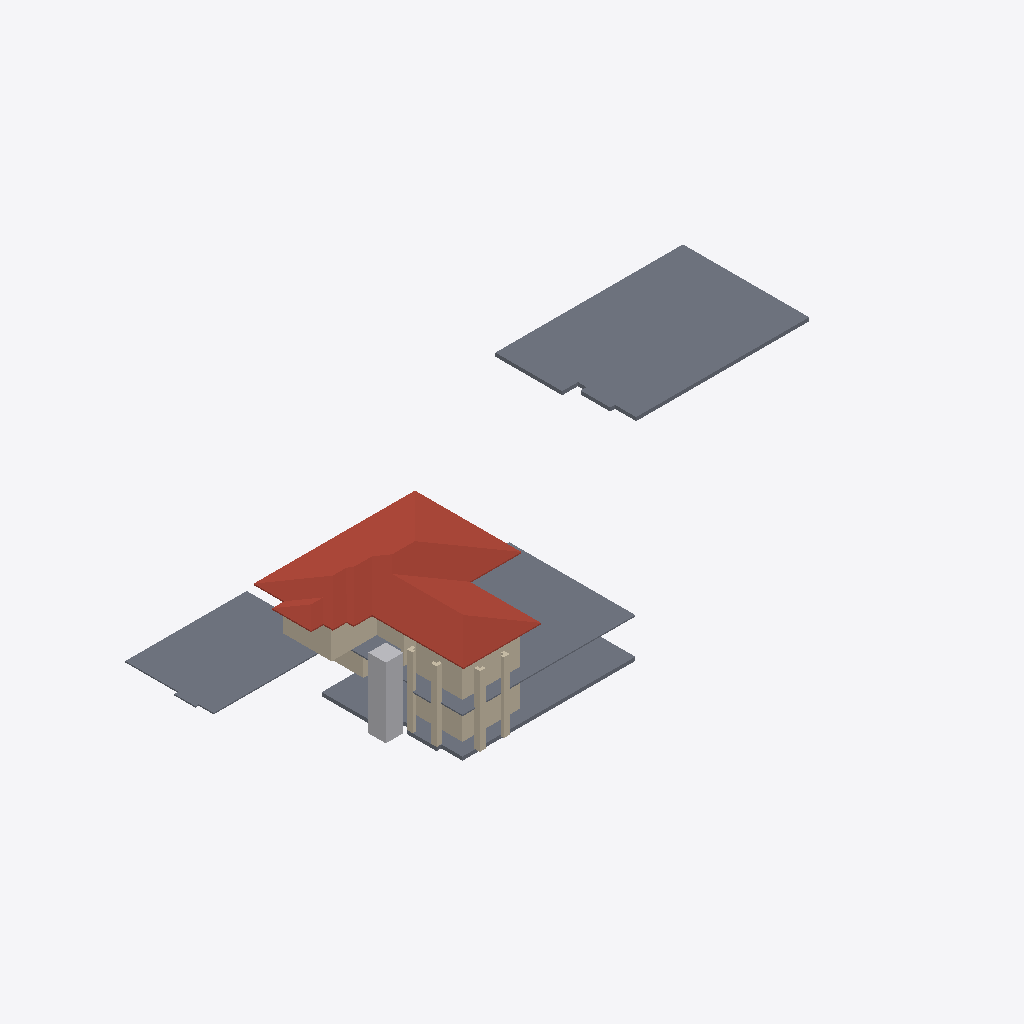
Isometric view of an IFC building model (IFC-SPF (STEP), schema IFC4X3, length unit metre), seen from the south-west, elements coloured by IFC class: 16 walls (beige), 4 slabs (grey), 1 roof (red-brown), 1 other element (light grey).
Extent 55.4 m × 26.0 m × 7.5 m (x, y, z). Storeys (1): My Storey at 0.00 m. Elements (29): 23 IfcWall, 4 IfcSlab, 1 IfcBuildingElementProxy, 1 IfcRoof.

HEADER;
FILE_DESCRIPTION(('ViewDefinition[DesignTransferView]'),'2;1');
FILE_NAME('Haroon.ifc','2026-09-12T13:36:11+05:30',(''),(''),'IfcOpenShell 0.8.5','Bonsai 0.8.5','Nobody');
FILE_SCHEMA(('IFC4X3'));
ENDSEC;
DATA;
#1=IFCPROJECT('3Nc$W10oX39R9nokYWVXQQ',$,'My Project',$,$,$,$,(#10,#22),#5);
#27=IFCSITE('18E0QpV1vAqhpxqK4cBvm$',$,'My Site',$,$,#50,$,$,$,$,$,$,$,$);
#33=IFCBUILDING('39LUp5juL5SBeUfotbM0rp',$,'My Building',$,$,#56,$,$,$,$,$,$);
#39=IFCBUILDINGSTOREY('1eJWHZHV9FMAU2qxsD42Cb',$,'My Storey',$,$,#62,$,$,$,$);
#5312=IFCSLAB('2b_Ov4p8n4Kxhq96PA15Hu',$,'Slab',$,$,#5770,#5323,$,$);
#8278=IFCROOF('0Ckg7UAZbBKun62f2j7pe2',$,'Roof',$,$,#9700,#8287,$,.HIP_ROOF.);
#6425=IFCSLAB('0C2jN_qQv7owYD$1$sZ9PH',$,'Slab',$,$,#6479,#6436,$,$);
#5585=IFCSLAB('3Lec81A1D3mfX5id$wjT5j',$,'Slab',$,$,#5805,#5596,$,$);
#5281=IFCSLAB('3o6ScKJL91VevtMnR2ZcPa',$,'Slab',$,$,#5311,#5296,$,$);
#6311=IFCBUILDINGELEMENTPROXY('1kpDxnGGH6BPRdB2blRB0w',$,'LIFT',$,$,#6474,#6312,$,.COMPLEX.);
#5342=IFCWALL('3eQzJkWdzE7Arbv_Cup_Cf',$,'Wall',$,$,#5775,#5353,$,$);
#5402=IFCWALL('36XHtx4oz8Ehg3RUl2NTJc',$,'Wall',$,$,#5785,#5413,$,$);
#5483=IFCWALL('1KtuZH0xn1svu3RQgpkjOq',$,'Wall',$,$,#5795,#5494,$,$);
#5513=IFCWALL('2CGUXpsfDFyeSwHv_f2B$v',$,'Wall',$,$,#5800,#5524,$,$);
#4924=IFCWALL('2g5QwPxf1C2O48vwK8BgEm',$,'Wall',$,$,#5341,#4932,$,$);
#5102=IFCWALL('3a1ldmCrnFQ949w5BWdu2a',$,'Wall',$,$,#5401,#5113,$,$);
#6225=IFCWALL('2fcjHzlTTAcQea_C0WHAEM',$,'Wall',$,$,#6459,#6236,$,$);
#6200=IFCWALL('09o$ts2tz7ahHieJtSEZZA',$,'Wall',$,$,#6454,#6211,$,$);
#5862=IFCWALL('0jxWzoQcb8dxhCIr91mPjO',$,'Wall',$,$,#6068,#5873,$,$);
#5811=IFCWALL('0Ee82iuFfCDRdhZvtc_V18',$,'Wall',$,$,#6063,#5822,$,$);
#5214=IFCWALL('2axFwd6CTDl969O2gzLeku',$,'Wall',$,$,#5765,#5225,$,$);
#6313=IFCWALL('0L_BJijjT6Zgrt0t9rSlno',$,'Wall',$,$,#6411,#6324,$,$);
#6034=IFCWALL('2cmjEtb3582PxRWZfTqmJC',$,'Wall',$,$,#6078,#6045,$,$);
#6275=IFCWALL('1BelyK3ozF4hpxFYHK_Dfn',$,'Wall',$,$,#6469,#6286,$,$);
#5432=IFCWALL('19rNqbneH08Pkzp4TsVRLb',$,'Wall',$,$,#5790,#5443,$,$);
#5152=IFCWALL('2fXTIEK692nACG_k$S_bK7',$,'Wall',$,$,#5760,#5163,$,$);
ENDSEC;
